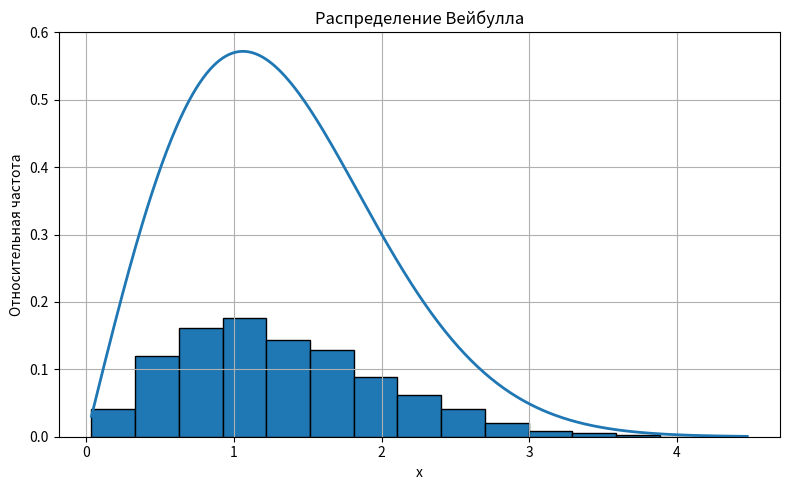
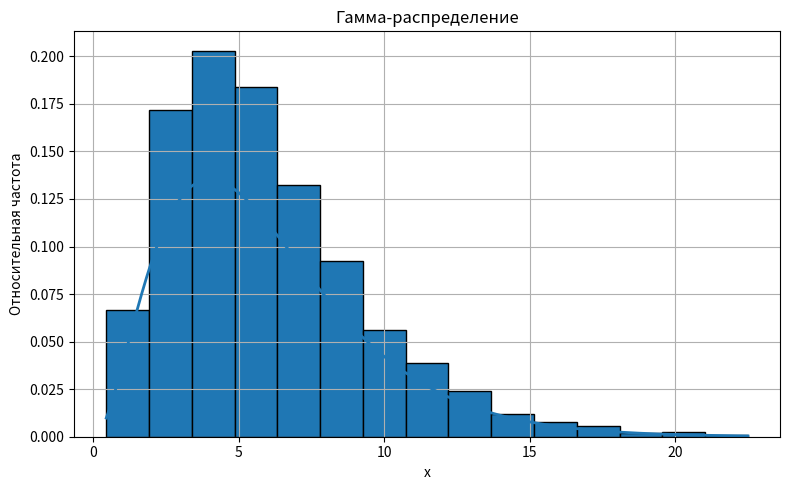

Write the Python code that produced these figures, in order.
import numpy as np
import math
import matplotlib.pyplot as plt

n = 2000
k = 15

lam_weibull = 1.5
k_weibull = 2.0

alpha_gamma = 3.0
beta_gamma = 2.0

def weibull_generate(size):
    u = np.random.rand(size)
    return lam_weibull * (-np.log(1 - u)) ** (1 / k_weibull)

def weibull_pdf(x):
    if x < 0:
        return 0.0
    return (k_weibull / lam_weibull) * (x / lam_weibull) ** (k_weibull - 1) * math.exp(- (x / lam_weibull) ** k_weibull)

def weibull_cdf(x):
    if x < 0:
        return 0.0
    return 1 - math.exp(- (x / lam_weibull) ** k_weibull)

# --- Гамма ---
def gamma_generate(size):
    data = []
    for _ in range(size):
        prod = 1.0
        for _ in range(int(alpha_gamma)):
            prod *= np.random.rand()
        x = -math.log(prod) * beta_gamma
        data.append(x)
    return np.array(data)

def gamma_pdf(x):
    if x < 0:
        return 0.0
    return (x ** (alpha_gamma - 1) * math.exp(-x / beta_gamma)) / (math.gamma(alpha_gamma) * (beta_gamma ** alpha_gamma))

def gamma_cdf(x):
    if x < 0:
        return 0.0
    total = 0
    for i in range(int(alpha_gamma)):
        total += ((x / beta_gamma) ** i) / math.factorial(i)
    return 1 - math.exp(-x / beta_gamma) * total

def analyze(data, pdf_func, cdf_func, title):
    sample_mean = float(np.mean(data))
    sample_var = float(np.var(data, ddof=1))

    counts, bin_edges = np.histogram(data, bins=k)
    bin_centers = 0.5 * (bin_edges[:-1] + bin_edges[1:])
    counts = counts.astype(float)
    rel_freq = counts / n

    theo_probs = []
    for i in range(len(bin_edges) - 1):
        p = cdf_func(bin_edges[i + 1]) - cdf_func(bin_edges[i])
        theo_probs.append(p)
    theo_probs = np.array(theo_probs)
    expected = theo_probs * n

    plt.figure(figsize=(8, 5))
    plt.bar(bin_centers, rel_freq, width=(bin_edges[1] - bin_edges[0]), align='center', edgecolor='black')
    xs = np.linspace(min(data), max(data), 400)
    ys = [pdf_func(x) for x in xs]
    plt.plot(xs, ys, linewidth=2)
    plt.xlabel('x')
    plt.ylabel('Относительная частота')
    plt.title(title)
    plt.grid(True)
    plt.tight_layout()
    plt.show()

    sorted_data = np.sort(data)
    emp_y = np.arange(1, n + 1) / n
    theo_y = np.array([cdf_func(x) for x in sorted_data])
    D_plus = np.max(emp_y - theo_y)
    D_minus = np.max(theo_y - (np.arange(0, n) / n))
    D = max(D_plus, D_minus)
    D_crit = 1.36 / math.sqrt(n)

    chi2 = 0.0
    for obs, exp in zip(counts, expected):
        if exp > 0:
            chi2 += (obs - exp) ** 2 / exp

    print(title)
    print('Объем выборки:', n)
    print('Выборочное среднее:', sample_mean)
    print('Выборочная дисперсия:', sample_var)
    print('Критерий Колмогорова-Смирнова D:', D)
    print('Критическое значение D (α=0.05):', D_crit)
    if D > D_crit:
        print('Гипотеза H0 отвергается при уровне значимости 0.05')
    else:
        print('Гипотеза H0 не отвергается при уровне значимости 0.05')
    print('Статистика χ²:', chi2)
    print('Количество интервалов:', k)
    print('Ожидаемые частоты по интервалам:', np.round(expected, 3))
    print()

data_weibull = weibull_generate(n)
analyze(data_weibull, weibull_pdf, weibull_cdf, 'Распределение Вейбулла')

data_gamma = gamma_generate(n)
analyze(data_gamma, gamma_pdf, gamma_cdf, 'Гамма-распределение')
